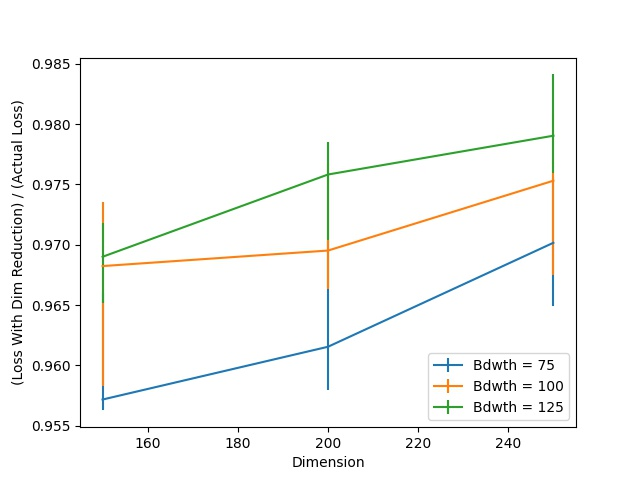

The data file committed next to this chart (first rows):
Dimension, Bdwth = 75, Bdwth = 75 25, Bdwth = 75 75, Bdwth = 100, Bdwth = 100 25, Bdwth = 100 75, Bdwth = 125, Bdwth = 125 25, Bdwth = 125 75
150, 0.9572, 0.0009003, 0.00881, 0.9682, 0.009904, 0.005338, 0.969, 0.003794, 0.002765
200, 0.9615, 0.003601, 0.00881, 0.9695, 0.003151, 0.007203, 0.9758, 0.005402, 0.002701
250, 0.9702, 0.005273, 0.005402, 0.9753, 0.007781, 0.005595, 0.979, 0.003087, 0.00508
